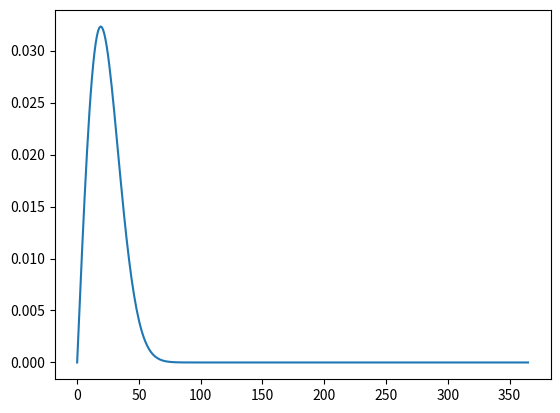

Here is the Python script that generated this plot:
# Birthday problem
# See https://math.stackexchange.com/questions/1804953/birthday-line-to-get-ticket-in-a-unique-setup for problem statement

# Plotting for use later
import matplotlib.pyplot as plt

def birthday_line_problem():
    # prob to be updated as probability that person at line index i does not share a birthday with anyone in front of them
    # First person in line is guaranteed not to share birthday with anyone in front
    probs = [1]
    # q to be updated as prob that no one else shares a birthday with anyone in front of us except for us (we stand at positon i)
    # We want to maximize this probability
    # First person in line cannot share a birthday with anyone in front
    q = [0]
    # By pigeonhole principle, after 366 people, two are guaranteed to share a birthday (ignoring leap year)
    for i in range(1,366):
        # q = 0, 1/365 * 365/365, 2/365 * 365/365 * 364/365, ...
        # q[i] = i/365 * probs[i-1]
        q.append(probs[i-1]*i/365)
        # probs = 365/365, 365/365 * 364/365, 365/365 * 364/365 * 363/365, ...
        # probs[i] = probs[i-1]*(365-n)/365
        probs.append(probs[i-1]*(365-i)/365)
    # Get index of max value of q, add 1 to compensate for 0 indexing
    # Also return q for plotting
    # This is where we want to stand!
    return q.index(max(q))+1, q


if __name__ == "__main__":
    # Testing
    # Get best position and all probabilities
    best, q = birthday_line_problem()
    # Print best position
    print("The best position to stand in line is position {}".format(best))
    # Plot probabilities; notice how the distribution peaks at position 20
    plt.plot(q)
    plt.show()
